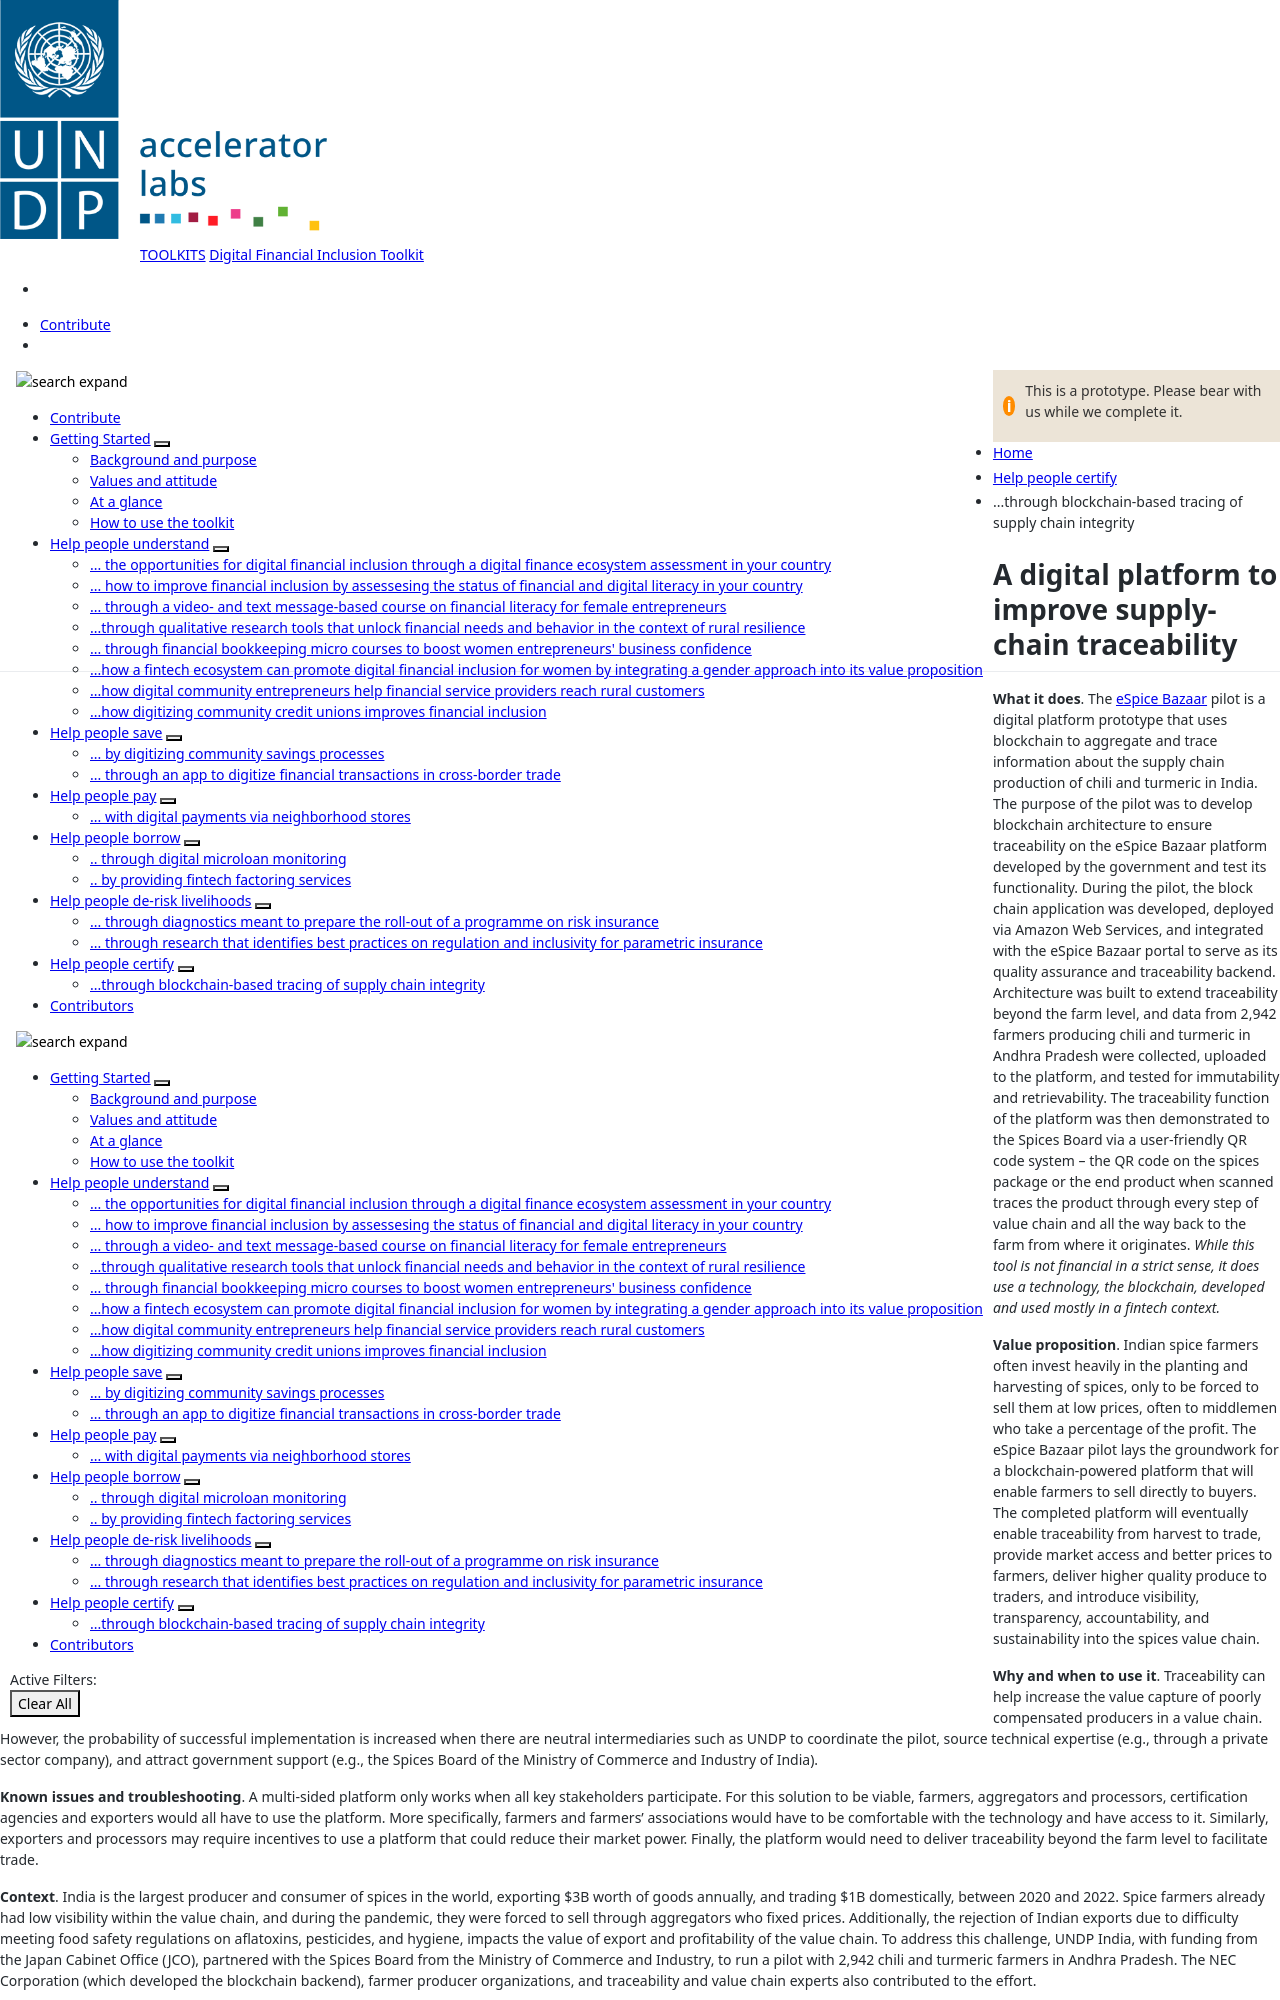

repository: UNDP-Accelerator-Labs/Financial-inclusion-toolkit · page: 7_Certify/IND.html · generator: jekyll

---
title: ...through blockchain-based tracing of supply chain integrity
parent: Help people certify 
layout: default

menu_parent: 7
nav_order: 1
---

# A digital platform to improve supply-chain traceability

**What it does**.  The [eSpice Bazaar](http://espicebazaar.in/) pilot is a digital platform prototype that uses blockchain to aggregate and trace information about the supply chain production of chili and turmeric in India. The purpose of the pilot was to develop blockchain architecture to ensure traceability on the eSpice Bazaar platform developed by the government and test its functionality.  During the pilot, the block chain application was developed, deployed via Amazon Web Services, and integrated with the eSpice Bazaar portal to serve as its quality assurance and traceability backend. Architecture was built to extend traceability beyond the farm level, and data from 2,942 farmers producing chili and turmeric in Andhra Pradesh were collected, uploaded to the platform, and tested for immutability and retrievability. The traceability function of the platform was then demonstrated to the Spices Board via a user-friendly QR code system – the QR code on the spices package or the end product when scanned traces the product through every step of value chain and all the way back to the farm from where it originates. *While this tool is not financial in a strict sense, it does use a technology, the blockchain, developed and used mostly in a fintech context.*

**Value proposition**. Indian spice farmers often invest heavily in the planting and harvesting of spices, only to be forced to sell them at low prices, often to middlemen who take a percentage of the profit. The eSpice Bazaar pilot lays the groundwork for a blockchain-powered platform that will enable farmers to sell directly to buyers. The completed platform will eventually enable traceability from harvest to trade, provide market access and better prices to farmers, deliver higher quality produce to traders, and introduce visibility, transparency, accountability, and sustainability into the spices value chain.  

**Why and when to use it**. Traceability can help increase the value capture of poorly compensated producers in a value chain. However, the probability of successful implementation is increased when there are neutral intermediaries such as UNDP to coordinate the pilot, source technical expertise (e.g., through a private sector company), and attract government support (e.g., the Spices Board of the Ministry of Commerce and Industry of India). 

**Known issues and troubleshooting**. A multi-sided platform only works when all key stakeholders participate. For this solution to be viable, farmers, aggregators and processors, certification agencies and exporters would all have to use the platform. More specifically, farmers and farmers’ associations would have to be comfortable with the technology and have access to it. Similarly, exporters and processors may require incentives to use a platform that could reduce their market power. Finally, the platform would need to deliver traceability beyond the farm level to facilitate trade.
